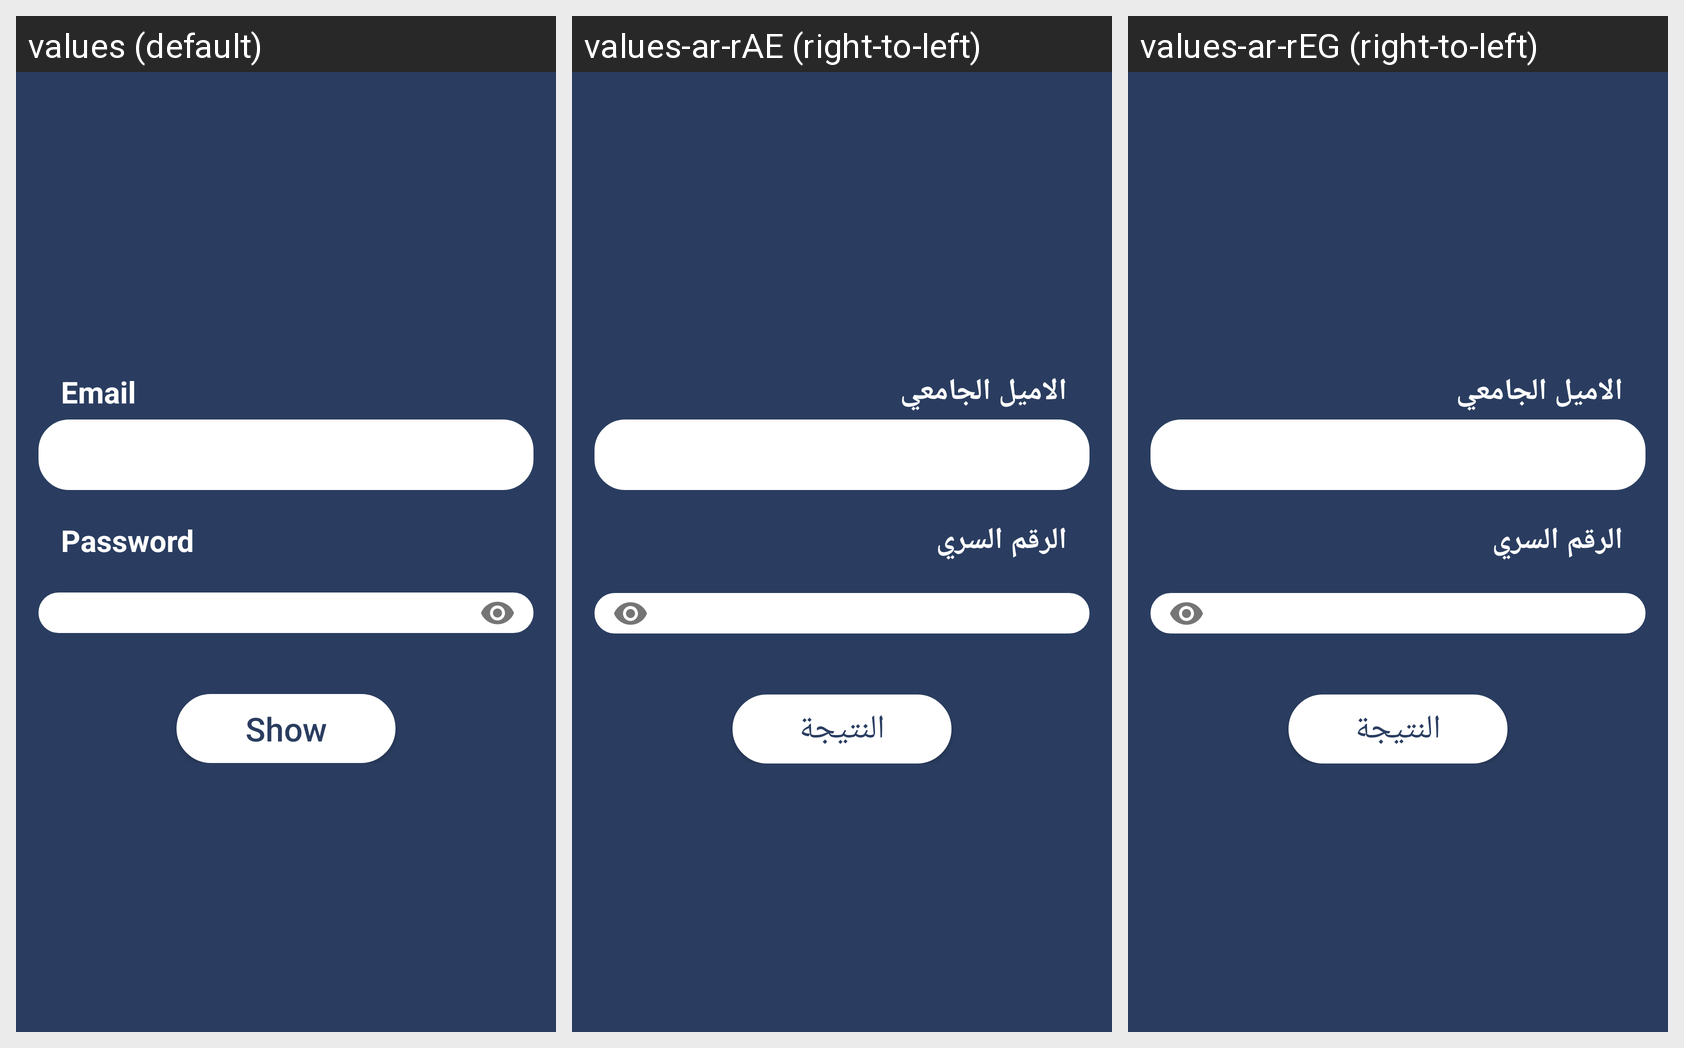

Translations of the strings shown on this Android screen, per locale in the grid:
Android screen res/layout/activity_result__student.xml rendered under 3 locales, left to right: values (default), values-ar-rAE (right-to-left), values-ar-rEG (right-to-left). Device: Nexus 5 (rendered at 1080×1920; each locale shown at half size, 540×960, under a caption strip naming it); theme AppTheme.
Strings drawn on this screen, with the default value and each locale's value (text and hints the layout hard-codes, and strings that could not be matched under every locale, appear in the picture but are not listed):

InEmail
  values: Email
  values-ar-rAE: الاميل الجامعي
  values-ar-rEG: الاميل الجامعي

password
  values: Password
  values-ar-rAE: الرقم السري
  values-ar-rEG: الرقم السري

ShowResult
  values: Show
  values-ar-rAE: النتيجة
  values-ar-rEG: النتيجة
